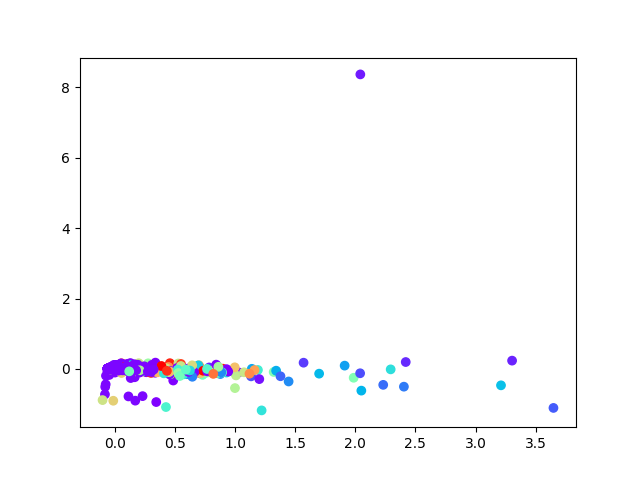

The file beside this chart, header and first rows:
, 0, 1
0, -0.009162, 0.008929
1, -0.01454, 0.007982
2, 0.02832, -0.01327
3, -0.01263, -0.01138
4, 0.01131, 0.005438
5, -0.005945, -0.02378
6, 0.05859, 0.03373
7, -0.04642, 6.38027524839156e-05
8, 0.008897, -0.01893
9, 0.01732, -0.00716
10, 0.04627, -0.02083
11, 0.08869, -0.01519
12, 0.5323, 0.03801
13, -0.05463, 0.004173
14, -0.03678, -0.001193
15, -0.05386, 0.004762
16, -0.05562, 0.004001
17, -0.0569, 0.004828
18, -0.0569, 0.004828
19, -0.0569, 0.004828
20, -0.0569, 0.004828
21, -0.0569, 0.004828
22, -0.0569, 0.004828
23, -0.0569, 0.004828
24, -0.0569, 0.004828
25, 0.01296, -0.01035
26, -0.01869, -0.0006997
27, 0.0383, -0.0175
28, 0.04156, -0.007938
29, -0.03494, 0.002703
30, -0.009569, 0.02243
31, -0.02941, -0.003223
32, -0.07449, -0.4402
33, 0.2079, -0.03662
34, 0.06678, -0.04329
35, -0.001672, -0.001007
36, -0.0569, 0.004828
37, -0.0569, 0.004828
38, -0.05682, 0.004826
39, -0.05687, 0.004839
40, -0.0569, 0.004828
41, -0.0569, 0.004828
42, -0.0569, 0.004828
43, -0.05602, 0.004586
44, -0.0569, 0.004828
45, -0.0569, 0.004828
46, -0.0569, 0.004828
47, -0.0569, 0.004828
48, -0.0569, 0.004828
49, -0.0569, 0.004828
50, -0.05594, 0.00461
51, -0.05312, 0.004568
52, -0.05623, 0.004592
53, -0.05685, 0.004813
54, -0.04307, 0.008987
55, -0.0569, 0.004828
56, -0.0569, 0.004828
57, -0.05051, 0.001866
58, -0.05404, 0.004463
59, -0.0569, 0.004828
... 3,705 more rows
